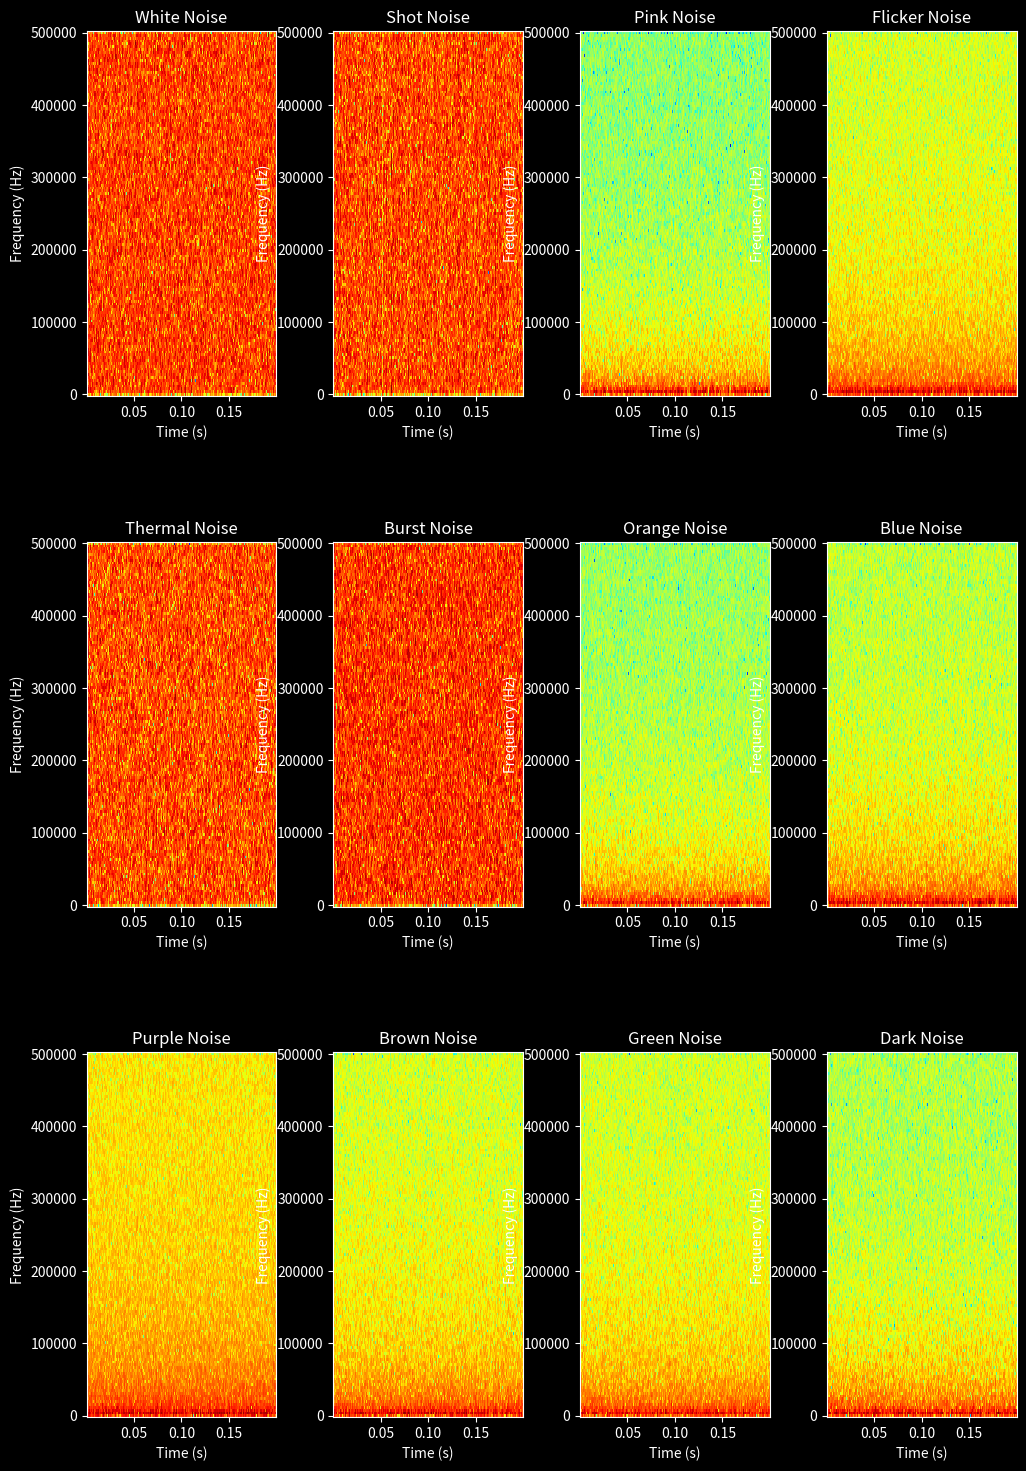

This chart was generated by the following Python code:
import numpy as np
import matplotlib.pyplot as plt
from scipy import signal

# Parameters
duration = 2.0  # Duration of the generated noise in seconds
fs = 1e5   # Sampling frequency in Hz

# Generate white noise
white_noise = np.random.randn(int(duration * fs))

# Generate shot noise
shot_noise = np.random.poisson(0.1, int(duration * fs))

# Generate pink noise
pink_noise = np.random.randn(int(duration * fs))
pink_noise = np.cumsum(pink_noise)
pink_noise -= np.mean(pink_noise)

# Generate flicker noise
flicker_noise = np.random.randn(int(duration * fs))
flicker_noise = np.cumsum(flicker_noise)
flicker_noise -= np.mean(flicker_noise)

# Generate thermal noise
thermal_noise = np.random.randn(int(duration * fs))

# Generate burst noise
burst_noise = np.random.randint(-1, 2, int(duration * fs))

# Generate orange noise
orange_noise = np.random.randn(int(duration * fs))
orange_noise = np.cumsum(orange_noise)
orange_noise -= np.mean(orange_noise)

# Generate blue noise
blue_noise = np.random.randn(int(duration * fs))
blue_noise = np.cumsum(blue_noise)
blue_noise -= np.mean(blue_noise)

# Generate purple noise
purple_noise = np.random.randn(int(duration * fs))
purple_noise = np.cumsum(purple_noise)
purple_noise -= np.mean(purple_noise)

# Generate brown noise
brown_noise = np.random.randn(int(duration * fs))
brown_noise = np.cumsum(brown_noise)
brown_noise -= np.mean(brown_noise)

# Generate green noise
green_noise = np.random.randn(int(duration * fs))
green_noise = np.cumsum(green_noise)
green_noise -= np.mean(green_noise)

# Generate dark noise
dark_noise = np.random.randn(int(duration * fs))
dark_noise = np.cumsum(dark_noise)
dark_noise -= np.mean(dark_noise)

# Set plot style with black background
plt.style.use('dark_background')

# Create subplots for noise images and spectrograms
fig, axes = plt.subplots(3, 4, figsize=(12, 18))
fig.subplots_adjust(hspace=0.4, wspace=0.3)

noises = [
    (white_noise, "White Noise"),
    (shot_noise, "Shot Noise"),
    (pink_noise, "Pink Noise"),
    (flicker_noise, "Flicker Noise"),
    (thermal_noise, "Thermal Noise"),
    (burst_noise, "Burst Noise"),
    (orange_noise, "Orange Noise"),
    (blue_noise, "Blue Noise"),
    (purple_noise, "Purple Noise"),
    (brown_noise, "Brown Noise"),
    (green_noise, "Green Noise"),
    (dark_noise, "Dark Noise"),
]

for i, (noise, title) in enumerate(noises):

    """
    # Plot noise image
    ax_img = axes[i // 4, i % 4]
    cmap = 'viridis' if i % 2 == 0 else 'plasma'  # Alternate colormap for each row
    ax_img.imshow(np.expand_dims(noise, axis=0), cmap=cmap, aspect='auto')
    ax_img.set_xticks([])
    ax_img.set_yticks([])
    ax_img.set_title(title)
    """

    # Calculate and plot spectrogram
    f, t, Sxx = signal.spectrogram(noise, fs=10*fs, window='hann', nperseg=256, noverlap=128)
    ax_spec = axes[i // 4, i % 4 ]
    ax_spec.pcolormesh(t, f, 10 * np.log10(Sxx), shading='auto', cmap='jet')
    ax_spec.set_ylabel('Frequency (Hz)')
    ax_spec.set_xlabel('Time (s)')
    ax_spec.set_title('{}'.format(title))

"""
f, t, Sxx = signal.spectrogram(dark_noise, fs=fs, window='hann', nperseg=256, noverlap=128)
##ax_spec = axes[i // 4, i % 4 ]
ax_spec = axes[1 , 1]
ax_spec.pcolormesh(t, f, 10 * np.log10(Sxx), shading='auto', cmap='jet')
ax_spec.set_ylabel('Frequency (Hz)')
ax_spec.set_xlabel('Time (s)')
ax_spec.set_title('Spectrogram')

"""
plt.show()
